Image classification data set "images" (BeObm/PlantGraphNet on GitHub). Class labels (10): amm, calluna, empetrum, grass, lichens, myrica, non-vegetation, rosa rugosa, salix, trees.

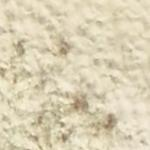
Label: non-vegetation

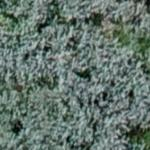
Label: salix

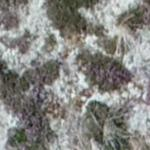
Label: lichens

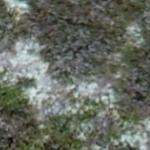
Label: calluna

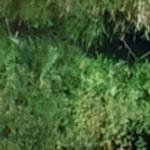
Label: myrica

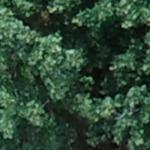
Label: trees
